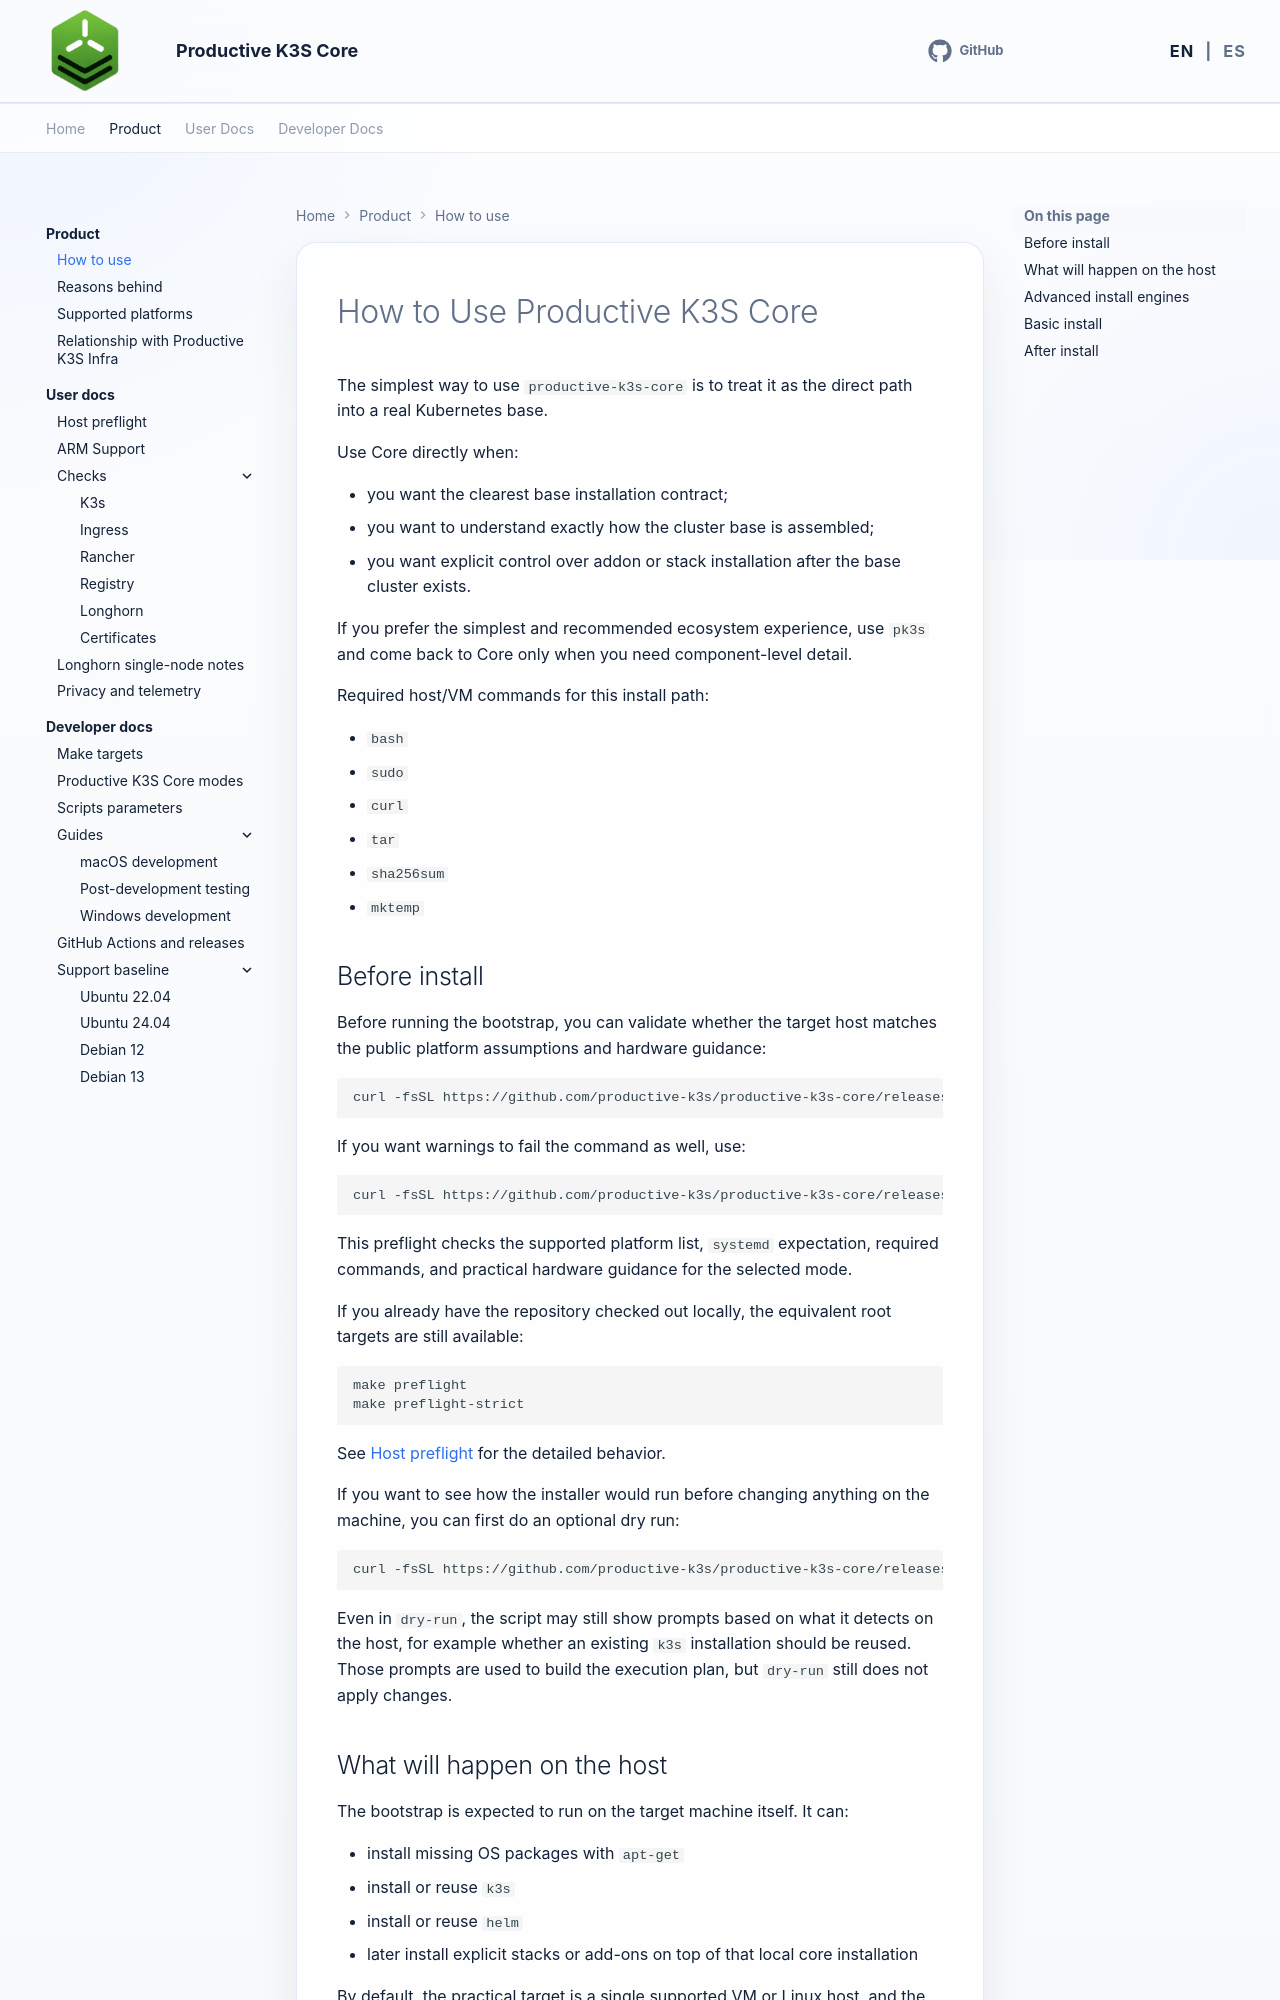

repository: productive-k3s/productive-k3s-core · page: en/product/how-to-use/index.html · generator: mkdocs

# How to Use Productive K3S Core

The simplest way to use `productive-k3s-core` is to treat it as the direct path into a real Kubernetes base.

Use Core directly when:

- you want the clearest base installation contract;
- you want to understand exactly how the cluster base is assembled;
- you want explicit control over addon or stack installation after the base cluster exists.

If you prefer the simplest and recommended ecosystem experience, use `pk3s` and come back to Core only when you need component-level detail.

Required host/VM commands for this install path:

- `bash`
- `sudo`
- `curl`
- `tar`
- `sha256sum`
- `mktemp`

## Before install

Before running the bootstrap, you can validate whether the target host matches the public platform assumptions and hardware guidance:

```bash
curl -fsSL https://github.com/productive-k3s/productive-k3s-core/releases/download/X.Y.Z/productive-k3s-core-cli.sh | bash -s -- preflight
```

If you want warnings to fail the command as well, use:

```bash
curl -fsSL https://github.com/productive-k3s/productive-k3s-core/releases/download/X.Y.Z/productive-k3s-core-cli.sh | bash -s -- preflight --strict
```

This preflight checks the supported platform list, `systemd` expectation, required commands, and practical hardware guidance for the selected mode.

If you already have the repository checked out locally, the equivalent root targets are still available:

```bash
make preflight
make preflight-strict
```

See [Host preflight](../user-docs/host-preflight.md) for the detailed behavior.

If you want to see how the installer would run before changing anything on the machine, you can first do an optional dry run:

```bash
curl -fsSL https://github.com/productive-k3s/productive-k3s-core/releases/download/X.Y.Z/productive-k3s-core-cli.sh | bash -s -- apply --dry-run
```

Even in `dry-run`, the script may still show prompts based on what it detects on the host, for example whether an existing `k3s` installation should be reused. Those prompts are used to build the execution plan, but `dry-run` still does not apply changes.
